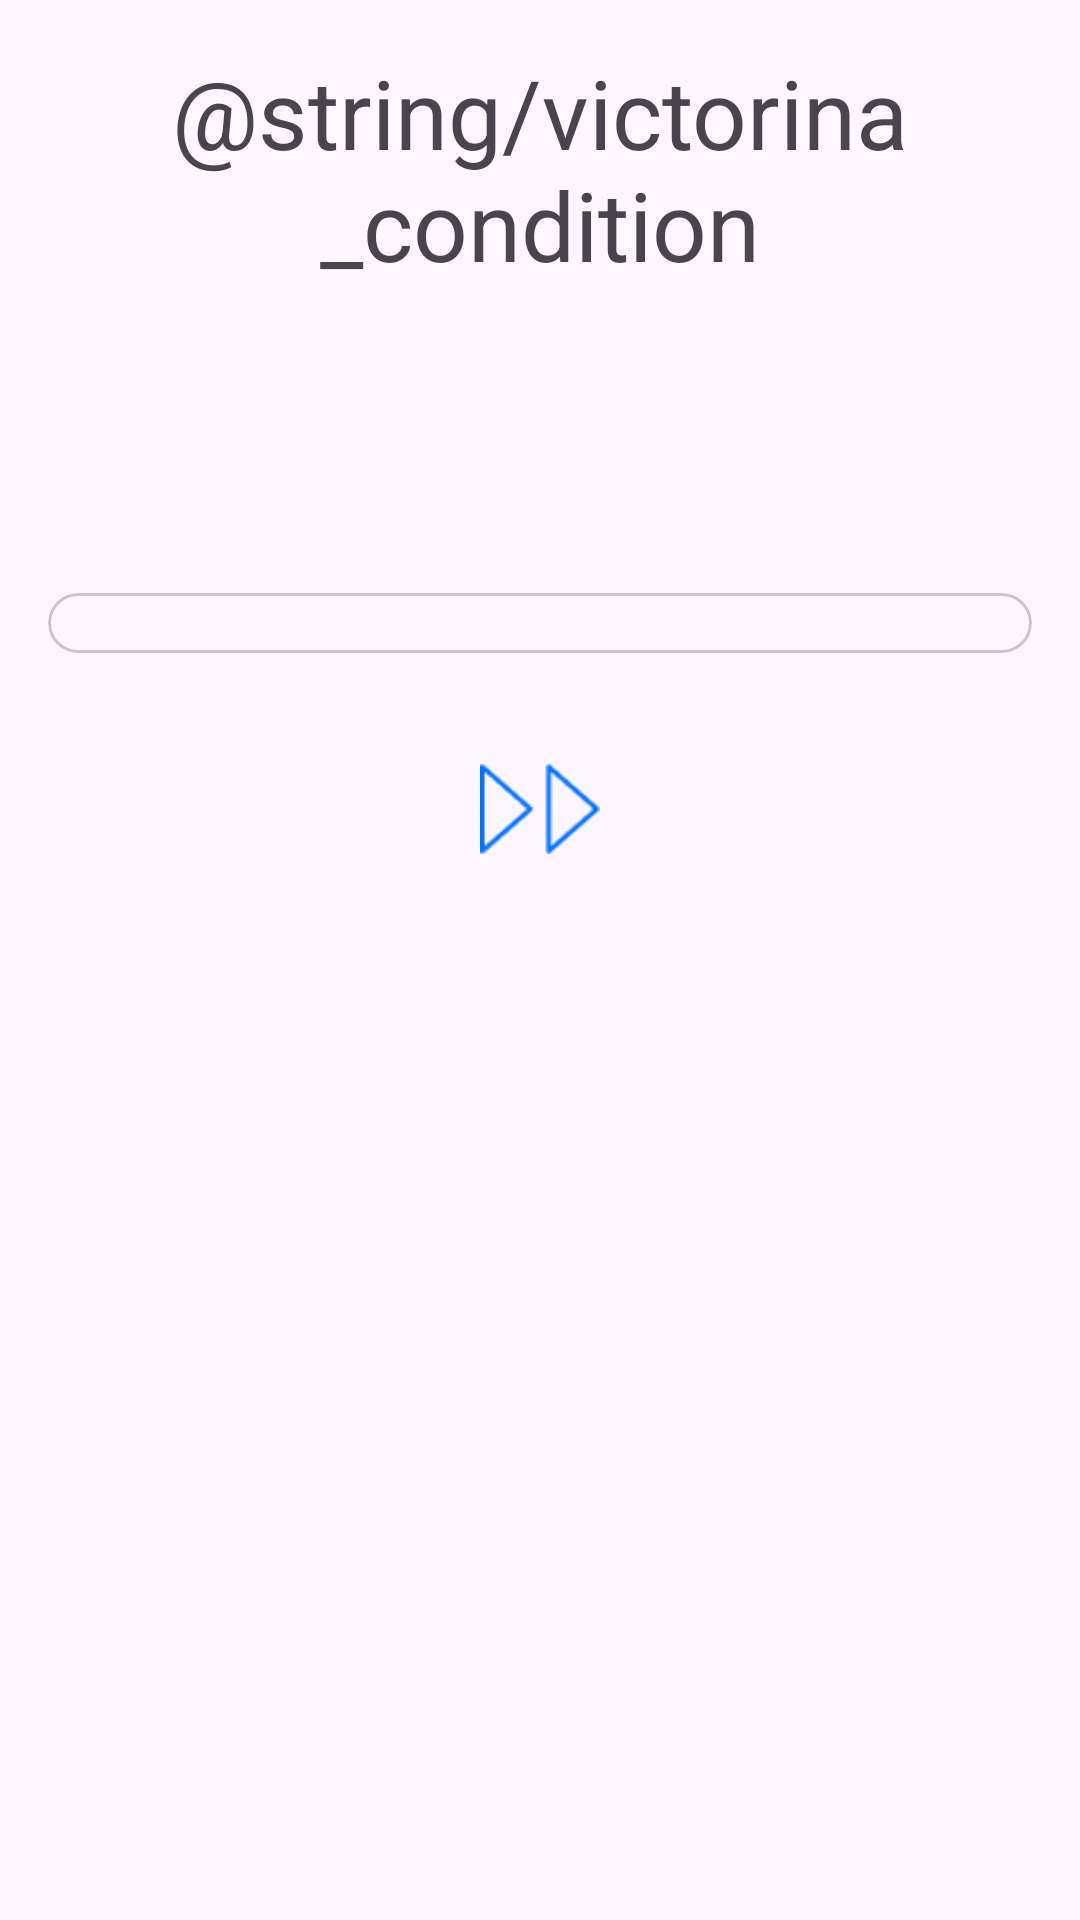

Layout XML and referenced resources for this Android screen:
<!-- AndroidManifest.xml: application theme Theme.BottomNavigation_Practise -->
<!-- res/layout/fragment_victorina.xml -->
<ScrollView xmlns:android="http://schemas.android.com/apk/res/android"
    xmlns:app="http://schemas.android.com/apk/res-auto"

    android:layout_width="match_parent"
    android:layout_height="wrap_content">

    <LinearLayout
        android:layout_width="match_parent"
        android:layout_height="match_parent"
        android:orientation="vertical">

        <LinearLayout
            android:layout_width="match_parent"
            android:layout_height="wrap_content"
            android:gravity="center"
            android:orientation="vertical">

            <TextView
                android:id="@+id/wordTextView1"
                android:layout_width="match_parent"
                android:layout_height="wrap_content"
                android:gravity="center"
                android:padding="16dp"
                android:paddingBottom="10dp"
                android:text="@string/victorina_condition"
                android:textSize="32sp" />

            <TextView
                android:id="@+id/wordTextView"
                android:layout_width="match_parent"
                android:layout_height="wrap_content"
                android:gravity="center"
                android:padding="16dp"
                android:textSize="28sp" />


            <com.google.android.material.card.MaterialCardView
                android:id="@+id/answersCardView"
                android:layout_width="match_parent"
                android:layout_height="wrap_content"
                android:layout_margin="16dp"
                app:cardCornerRadius="15dp"
                app:cardElevation="0dp">


                <LinearLayout
                    android:id="@+id/answersLinearLayout"
                    android:layout_width="match_parent"
                    android:layout_height="wrap_content"
                    android:orientation="vertical"
                    android:padding="10dp" />
            </com.google.android.material.card.MaterialCardView>


        </LinearLayout>


        <RelativeLayout
            android:layout_width="match_parent"
            android:layout_height="match_parent"
            android:layout_alignParentEnd="true"
            android:layout_alignParentBottom="true"
            android:layout_gravity="center_horizontal|bottom"
            android:layout_marginEnd="0dp"
            android:layout_marginBottom="0dp"
            android:gravity="bottom|center">

            <ImageView
                android:id="@+id/refreshButton"
                android:layout_width="40dp"
                android:layout_height="40dp"
                android:layout_gravity="bottom|center_horizontal|center_vertical"
                android:layout_margin="16dp"
                app:elevation="1dp"
                app:srcCompat="@drawable/ic_next" />
        </RelativeLayout>

    </LinearLayout>
</ScrollView>
<!-- resources referenced by this layout -->
<resources>
  <!-- drawable ic_next: png bitmap (drawable, 752 bytes) -->
  <style name="Theme.BottomNavigation_Practise" parent="Base.Theme.BottomNavigation_Practise" />
  <style name="Base.Theme.BottomNavigation_Practise" parent="Theme.Material3.DayNight.NoActionBar">
          <item name="colorPrimaryDark">@color/blue</item>
      </style>
  <color name="blue">#0072ff</color>
</resources>
